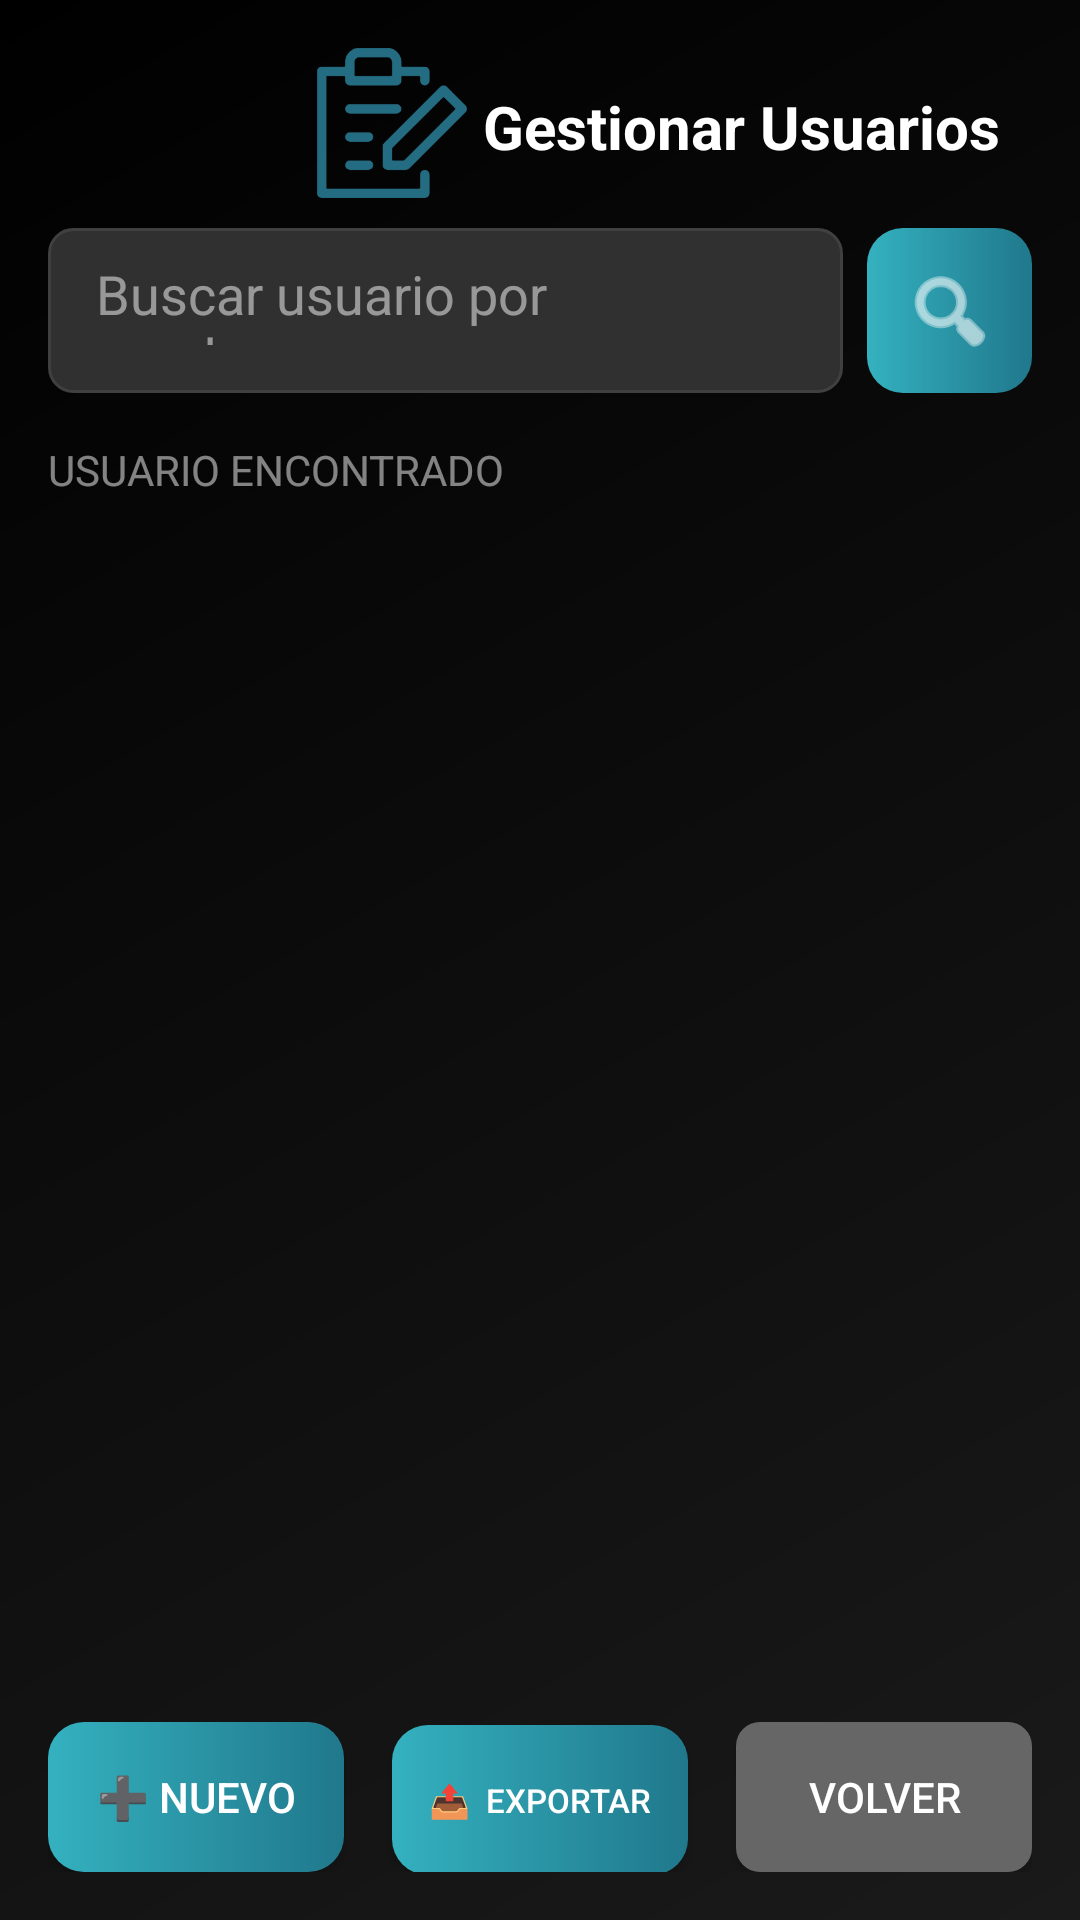

The Android layout XML behind this screen, and the referenced resources:
<!-- AndroidManifest.xml: application theme Theme.ClubDeportivo -->
<!-- res/layout/activity_gestion_usuarios.xml -->
<?xml version="1.0" encoding="utf-8"?>
<LinearLayout xmlns:android="http://schemas.android.com/apk/res/android"
    android:layout_width="match_parent"
    android:layout_height="match_parent"
    xmlns:app="http://schemas.android.com/apk/res-auto"
    android:orientation="vertical"
    android:background="@drawable/main_background_gradient"
    android:padding="16dp">

    
    <androidx.constraintlayout.widget.ConstraintLayout
        android:id="@+id/titleUserManagement"
        android:layout_width="match_parent"
        android:layout_height="50dp"
        android:paddingStart="50dp"
        android:layout_marginBottom="10dp"
        app:layout_constraintTop_toTopOf="parent">

        <ImageView
            android:id="@+id/userManagementIcon"
            android:layout_width="50dp"
            android:layout_height="50dp"
            android:src="@drawable/register_user_svg"
            android:layout_marginEnd="10dp"
            android:layout_marginStart="40dp"
            app:layout_constraintBottom_toBottomOf="parent"
            app:layout_constraintEnd_toStartOf="@+id/textViewUserManagement"
            app:layout_constraintHorizontal_bias="0.064"
            app:layout_constraintStart_toStartOf="parent"
            app:layout_constraintTop_toTopOf="parent"
            app:layout_constraintVertical_bias="0.666"/>

        <TextView
            android:id="@+id/textViewUserManagement"
            android:layout_width="200dp"
            android:layout_height="25dp"
            android:layout_marginStart="350dp"
            android:text="Gestionar Usuarios"
            android:textColor="#FFFFFF"
            android:textSize="20sp"
            android:textStyle="bold"
            app:layout_constraintBottom_toBottomOf="parent"
            app:layout_constraintEnd_toStartOf="@+id/userManagementIcon"
            app:layout_constraintStart_toStartOf="parent"
            app:layout_constraintTop_toTopOf="parent"/>

    </androidx.constraintlayout.widget.ConstraintLayout>

    
    <LinearLayout
        android:layout_width="match_parent"
        android:layout_height="wrap_content"
        android:orientation="horizontal"
        android:layout_marginBottom="16dp">

        <EditText
            android:id="@+id/etBuscarUsuario"
            android:layout_width="0dp"
            android:layout_height="55dp"
            android:layout_weight="1"
            android:background="@drawable/edit_text_background"
            android:hint="Buscar usuario por nombre ..."
            android:textColor="#FFFFFF"
            android:textColorHint="#80FFFFFF"
            android:padding="16dp"/>

        <ImageButton
            android:id="@+id/btnBuscarUsuario"
            android:layout_width="55dp"
            android:layout_height="55dp"
            android:background="@drawable/button_bg_deg"
            android:src="@android:drawable/ic_menu_search"
            android:layout_marginStart="8dp"
            app:tint="#FFFFFF" />
    </LinearLayout>

    <TextView
        android:id="@+id/tvResultados"
        android:layout_width="match_parent"
        android:layout_height="wrap_content"
        android:text="USUARIO ENCONTRADO"
        android:textColor="#80FFFFFF"
        android:textSize="14sp"
        android:layout_marginBottom="8dp"/>

    
    <androidx.recyclerview.widget.RecyclerView
        android:id="@+id/rvUsuarios"
        android:layout_width="match_parent"
        android:layout_height="0dp"
        android:layout_weight="1"
        android:layout_marginBottom="16dp"/>

    
    <LinearLayout
        android:layout_width="match_parent"
        android:layout_height="wrap_content"
        android:orientation="horizontal">

        <Button
            android:id="@+id/btnNuevoUsuario"
            android:layout_width="0dp"
            android:layout_height="50dp"
            android:layout_weight="1"
            android:layout_marginEnd="8dp"
            android:background="@drawable/button_bg_deg"
            android:text="➕ Nuevo"
            android:textColor="#FFFFFF"
            android:textSize="14sp"/>

        <Button
            android:id="@+id/btnExportar"
            android:layout_width="0dp"
            android:layout_height="50dp"
            android:layout_weight="1"
            android:layout_marginEnd="8dp"
            android:layout_marginStart="8dp"
            android:background="@drawable/button_bg_deg"
            android:text="📤  Exportar"
            android:textColor="#FFFFFF"
            android:textSize="11sp"/>

        <Button
            android:id="@+id/btnVolverUsuario"
            android:layout_width="0dp"
            android:layout_height="50dp"
            android:layout_weight="1"
            android:layout_marginStart="8dp"
            android:background="@drawable/button_secondary"
            android:text="Volver"
            android:textColor="#FFFFFF"
            android:textSize="14sp"/>
    </LinearLayout>

</LinearLayout>
<!-- resources referenced by this layout -->
<resources>
  <!-- drawable button_bg_deg (drawable) -->
  <shape xmlns:android="http://schemas.android.com/apk/res/android"
      android:shape="rectangle">
      <gradient
          android:angle="0"
          android:startColor="#34B1BF"
          android:endColor="#20788C"
          android:type="linear"/>
      <corners android:radius="12dp"/>
  </shape>
  <!-- drawable button_secondary (drawable) -->
  <?xml version="1.0" encoding="utf-8"?>
  <shape xmlns:android="http://schemas.android.com/apk/res/android"
      android:shape="rectangle">
      <solid android:color="#FF666666"/> 
      <corners android:radius="8dp"/>
  </shape>
  <!-- drawable edit_text_background (drawable) -->
  <?xml version="1.0" encoding="utf-8"?>
  <shape xmlns:android="http://schemas.android.com/apk/res/android"
      android:shape="rectangle">
      <solid android:color="#303030"/>
      <corners android:radius="8dp"/>
      <stroke android:width="1dp" android:color="#404040"/>
  </shape>
  <!-- drawable main_background_gradient (drawable) -->
  <?xml version="1.0" encoding="utf-8"?>
  <shape xmlns:android="http://schemas.android.com/apk/res/android"
      android:shape="rectangle">
      <gradient
          android:angle="135"
          android:startColor="#FF1A1A1A"
          android:endColor="#FF000000"
          android:type="linear"/>
  </shape>
  <!-- drawable register_user_svg: png bitmap (drawable, 11515 bytes) -->
  <style name="Theme.ClubDeportivo" parent="Base.Theme.ClubDeportivo" />
  <style name="Base.Theme.ClubDeportivo" parent="Theme.Material3.DayNight.NoActionBar">
          
          <item name="colorAccent">@color/accent</item>
          <item name="colorSecondary">@color/accent</item>
          <item name="colorControlActivated">@color/accent</item>
           <item name="colorPrimary">@color/accent</item>
      </style>
  <color name="accent">#FF246C82</color>
</resources>
